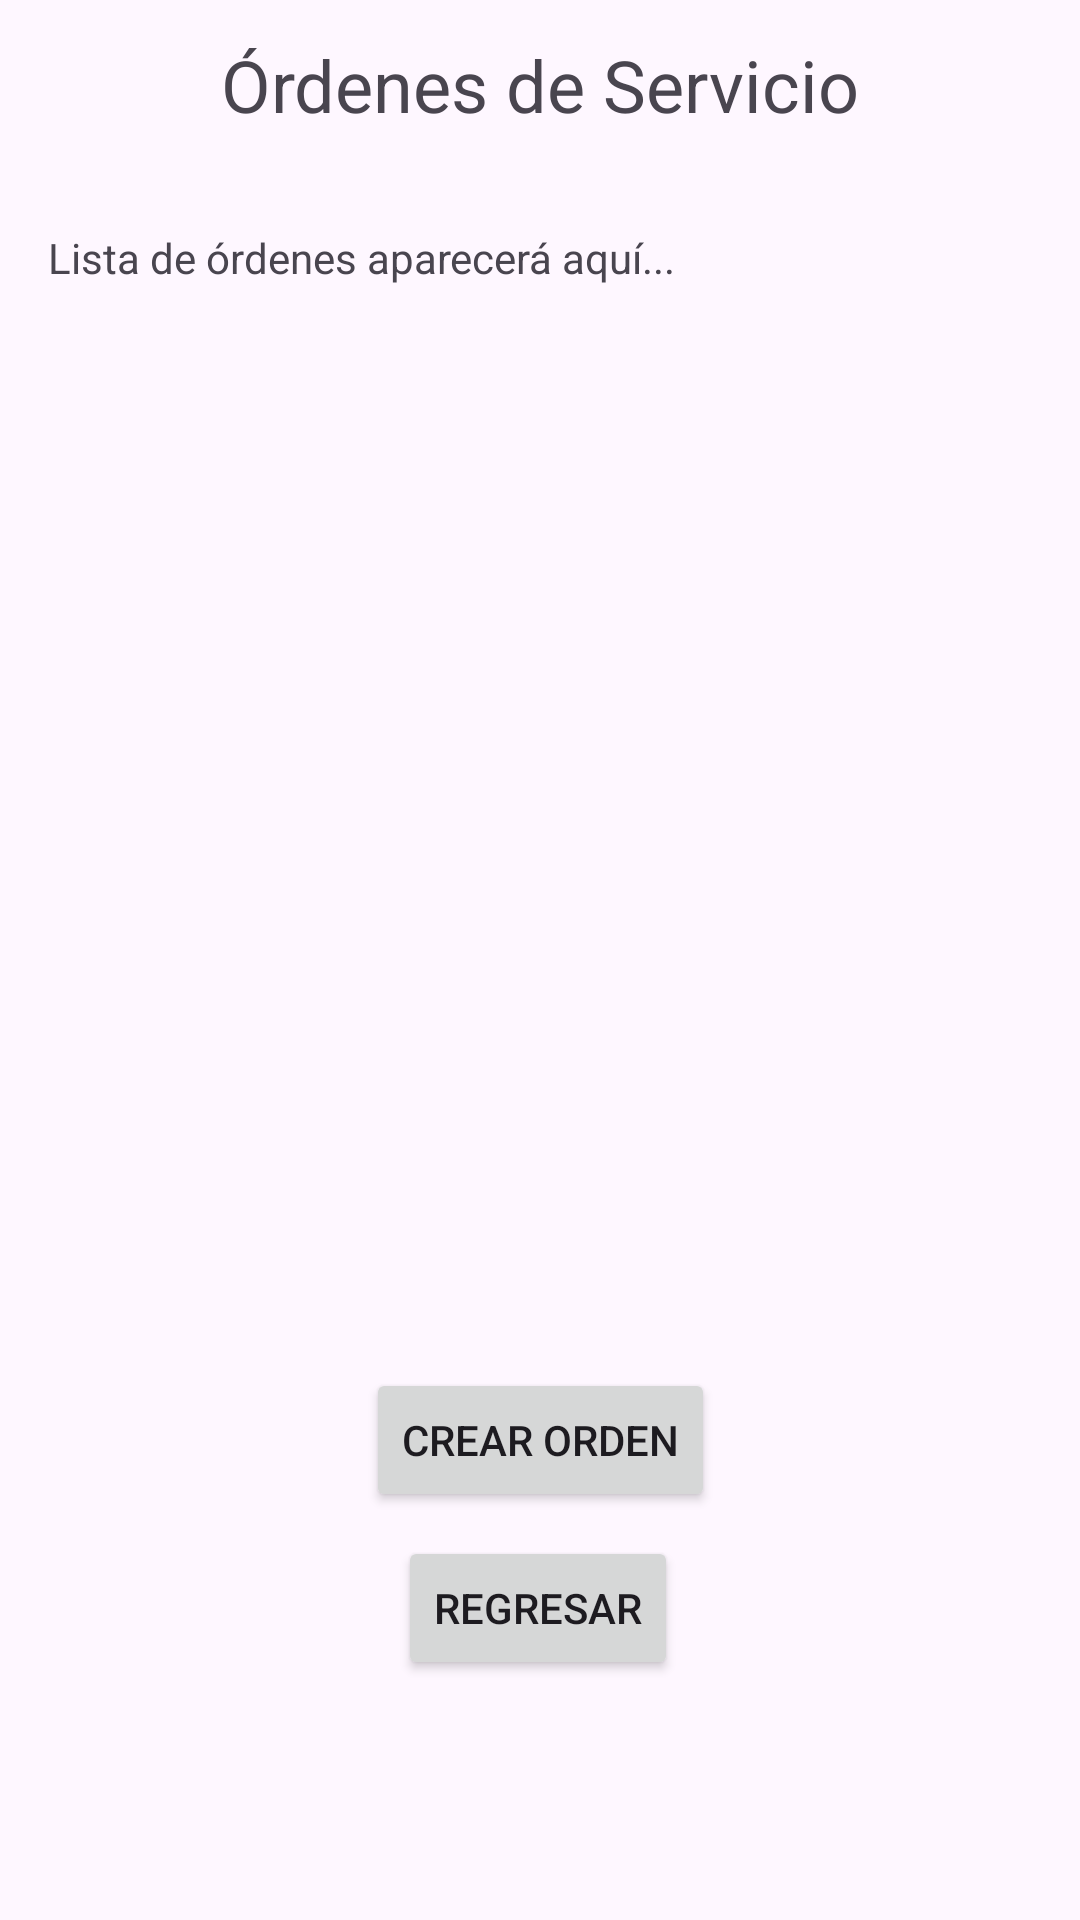

Produce the Android XML layout that renders to this screen, including the resource entries it uses.
<!-- AndroidManifest.xml: application theme Theme.POOP1G08 -->
<!-- res/layout/vistaordenes.xml -->
<?xml version="1.0" encoding="utf-8"?>
<androidx.constraintlayout.widget.ConstraintLayout xmlns:android="http://schemas.android.com/apk/res/android"
    xmlns:app="http://schemas.android.com/apk/res-auto"
    xmlns:tools="http://schemas.android.com/tools"
    android:layout_width="match_parent"
    android:layout_height="match_parent">

    <TextView
        android:id="@+id/textViewOrdenes"
        android:layout_width="wrap_content"
        android:layout_height="wrap_content"
        android:text="Órdenes de Servicio"
        android:textSize="24sp"
        app:layout_constraintBottom_toBottomOf="parent"
        app:layout_constraintEnd_toEndOf="parent"
        app:layout_constraintStart_toStartOf="parent"
        app:layout_constraintTop_toTopOf="parent"
        app:layout_constraintVertical_bias="0.02" />

    
    <ScrollView
        android:id="@+id/scrollView"
        android:layout_width="0dp"
        android:layout_height="0dp"
        android:layout_marginTop="16dp"
        android:layout_marginBottom="16dp"
        app:layout_constraintBottom_toTopOf="@+id/btnCrearOrden"
        app:layout_constraintEnd_toEndOf="parent"
        app:layout_constraintStart_toStartOf="parent"
        app:layout_constraintTop_toBottomOf="@+id/textViewOrdenes">

        <TextView
            android:id="@+id/tvListaOrdenes"
            android:layout_width="match_parent"
            android:layout_height="wrap_content"
            android:padding="16dp"
            android:text="Lista de órdenes aparecerá aquí..."
            android:textSize="14sp" />

    </ScrollView>

    
    <ScrollView
        android:id="@+id/scrollViewCrearOrden"
        android:layout_width="0dp"
        android:layout_height="0dp"
        android:layout_marginTop="16dp"
        android:layout_marginBottom="16dp"
        android:visibility="gone"
        app:layout_constraintBottom_toTopOf="@+id/btnGenerarOrden"
        app:layout_constraintEnd_toEndOf="parent"
        app:layout_constraintStart_toStartOf="parent"
        app:layout_constraintTop_toBottomOf="@+id/textViewOrdenes">

        <LinearLayout
            android:layout_width="match_parent"
            android:layout_height="wrap_content"
            android:orientation="vertical"
            android:padding="16dp">

            
            <TextView
                android:layout_width="wrap_content"
                android:layout_height="wrap_content"
                android:text="Crear Nueva Orden"
                android:textSize="18sp"
                android:textStyle="bold"
                android:layout_marginBottom="16dp" />

            
            <TextView
                android:layout_width="wrap_content"
                android:layout_height="wrap_content"
                android:text="Datos de la Orden:"
                android:textStyle="bold"
                android:layout_marginBottom="8dp" />

            <EditText
                android:id="@+id/etClienteId"
                android:layout_width="match_parent"
                android:layout_height="wrap_content"
                android:hint="ID del Cliente (ej: C001)"
                android:layout_marginBottom="8dp" />

            <EditText
                android:id="@+id/etFecha"
                android:layout_width="match_parent"
                android:layout_height="wrap_content"
                android:hint="Fecha (YYYY-MM-DD)"
                android:layout_marginBottom="8dp" />

            <EditText
                android:id="@+id/etPlaca"
                android:layout_width="match_parent"
                android:layout_height="wrap_content"
                android:hint="Placa del Vehículo"
                android:layout_marginBottom="8dp" />

            <EditText
                android:id="@+id/etTipoVehiculo"
                android:layout_width="match_parent"
                android:layout_height="wrap_content"
                android:hint="Tipo (AUTOMOVIL/MOTOCICLETA/BUS)"
                android:layout_marginBottom="8dp" />

            <EditText
                android:id="@+id/etTecnicoId"
                android:layout_width="match_parent"
                android:layout_height="wrap_content"
                android:hint="ID del Técnico (ej: T001)"
                android:layout_marginBottom="16dp" />

            
            <TextView
                android:layout_width="wrap_content"
                android:layout_height="wrap_content"
                android:text="Agregar Servicios:"
                android:textStyle="bold"
                android:layout_marginBottom="8dp" />

            <LinearLayout
                android:layout_width="match_parent"
                android:layout_height="wrap_content"
                android:orientation="horizontal"
                android:layout_marginBottom="8dp">

                <EditText
                    android:id="@+id/etServicioCodigo"
                    android:layout_width="0dp"
                    android:layout_height="wrap_content"
                    android:layout_weight="1"
                    android:hint="Código Servicio"
                    android:layout_marginEnd="8dp" />

                <EditText
                    android:id="@+id/etCantidad"
                    android:layout_width="0dp"
                    android:layout_height="wrap_content"
                    android:layout_weight="1"
                    android:hint="Cantidad"
                    android:inputType="number"
                    android:layout_marginStart="8dp" />

            </LinearLayout>

            <Button
                android:id="@+id/btnAgregarServicio"
                android:layout_width="wrap_content"
                android:layout_height="wrap_content"
                android:text="Agregar Servicio"
                android:layout_gravity="center"
                android:layout_marginBottom="16dp" />

            
            <TextView
                android:layout_width="wrap_content"
                android:layout_height="wrap_content"
                android:text="Servicios Agregados:"
                android:textStyle="bold"
                android:layout_marginBottom="8dp" />

            <TextView
                android:id="@+id/tvServiciosAgregados"
                android:layout_width="match_parent"
                android:layout_height="wrap_content"
                android:background="#F5F5F5"
                android:padding="8dp"
                android:text="No hay servicios agregados"
                android:layout_marginBottom="8dp" />

            
            <TextView
                android:id="@+id/tvTotal"
                android:layout_width="match_parent"
                android:layout_height="wrap_content"
                android:text="Total: $0.00"
                android:textStyle="bold"
                android:textSize="16sp"
                android:gravity="end"
                android:layout_marginBottom="16dp" />

        </LinearLayout>

    </ScrollView>

    

    <Button
        android:id="@+id/btnCrearOrden"
        android:layout_width="wrap_content"
        android:layout_height="wrap_content"
        android:layout_marginBottom="8dp"
        android:text="Crear Orden"
        app:layout_constraintBottom_toTopOf="@+id/btnGenerarOrden"
        app:layout_constraintEnd_toEndOf="parent"
        app:layout_constraintStart_toStartOf="parent" />

    <Button
        android:id="@+id/btnGenerarOrden"
        android:layout_width="wrap_content"
        android:layout_height="wrap_content"
        android:text="Generar Orden"
        android:visibility="gone"
        app:layout_constraintBottom_toTopOf="@+id/btnRegresar"
        app:layout_constraintEnd_toEndOf="parent"
        app:layout_constraintStart_toStartOf="parent"
        app:layout_constraintVertical_bias="0.9" />

    <Button
        android:id="@+id/btnRegresar"
        android:layout_width="wrap_content"
        android:layout_height="wrap_content"
        android:layout_marginBottom="80dp"
        android:text="Regresar"
        app:layout_constraintBottom_toBottomOf="parent"
        app:layout_constraintEnd_toEndOf="parent"
        app:layout_constraintHorizontal_bias="0.498"
        app:layout_constraintStart_toStartOf="parent" />

</androidx.constraintlayout.widget.ConstraintLayout>
<!-- resources referenced by this layout -->
<resources>
  <style name="Theme.POOP1G08" parent="Base.Theme.POOP1G08" />
  <style name="Base.Theme.POOP1G08" parent="Theme.Material3.DayNight.NoActionBar">
          
          
      </style>
</resources>
